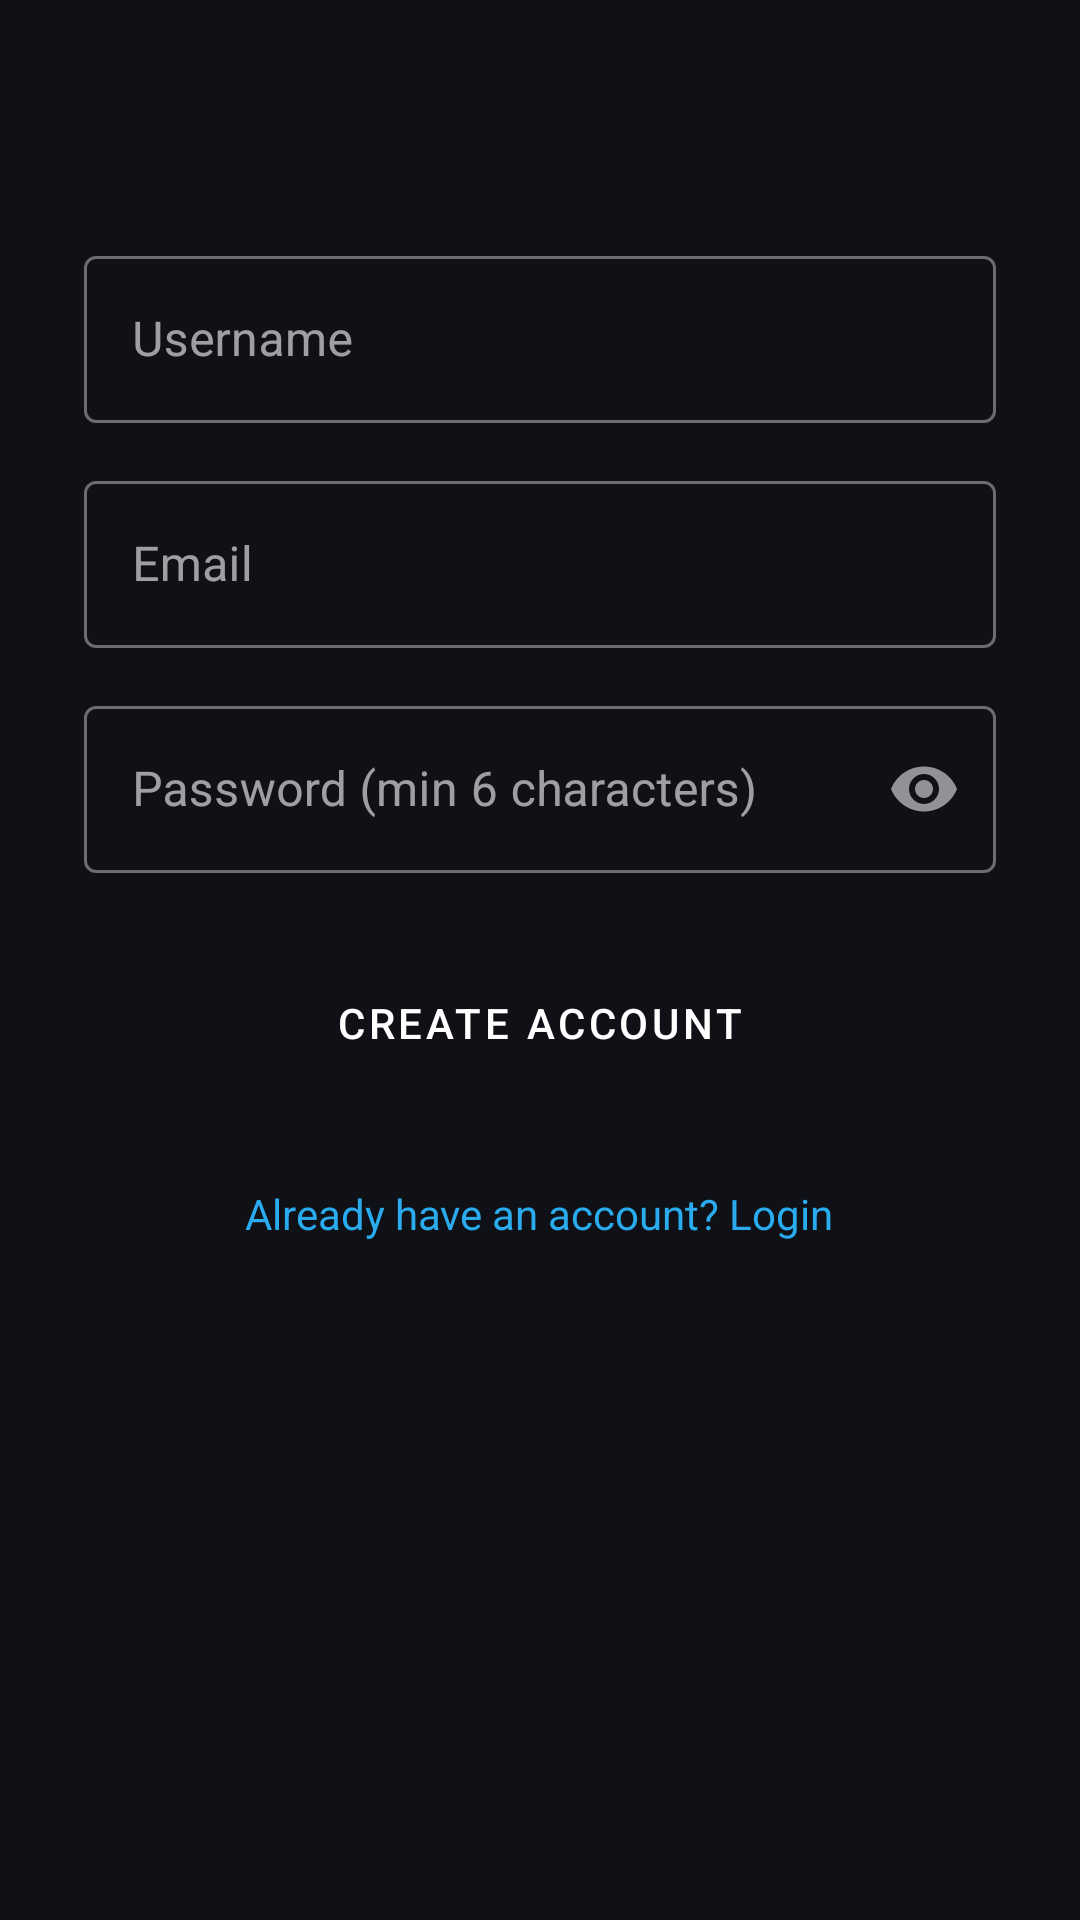

Write the Android layout XML for this screen, with the resource values it uses.
<!-- AndroidManifest.xml: application theme Theme.AccelHosting -->
<!-- res/layout/activity_register.xml -->
<?xml version="1.0" encoding="utf-8"?>
<LinearLayout
    xmlns:android="http://schemas.android.com/apk/res/android"
    xmlns:app="http://schemas.android.com/apk/res-auto"
    android:layout_width="match_parent"
    android:layout_height="match_parent"
    android:orientation="vertical"
    android:background="@color/bg_dark">

    <androidx.appcompat.widget.Toolbar
        android:id="@+id/toolbar"
        android:layout_width="match_parent"
        android:layout_height="?attr/actionBarSize"
        android:background="@color/bg_dark"
        app:titleTextColor="@color/text_primary"/>

    <ScrollView
        android:layout_width="match_parent"
        android:layout_height="match_parent"
        android:fillViewport="true">

        <LinearLayout
            android:layout_width="match_parent"
            android:layout_height="wrap_content"
            android:orientation="vertical"
            android:paddingHorizontal="28dp"
            android:paddingTop="24dp"
            android:paddingBottom="32dp">

            <com.google.android.material.textfield.TextInputLayout
                android:layout_width="match_parent"
                android:layout_height="wrap_content"
                android:hint="Username"
                style="@style/Widget.MaterialComponents.TextInputLayout.OutlinedBox"
                android:layout_marginBottom="14dp">
                <com.google.android.material.textfield.TextInputEditText
                    android:id="@+id/etUsername"
                    android:layout_width="match_parent"
                    android:layout_height="wrap_content"
                    android:inputType="text"
                    android:textColor="@color/text_primary"/>
            </com.google.android.material.textfield.TextInputLayout>

            <com.google.android.material.textfield.TextInputLayout
                android:layout_width="match_parent"
                android:layout_height="wrap_content"
                android:hint="Email"
                style="@style/Widget.MaterialComponents.TextInputLayout.OutlinedBox"
                android:layout_marginBottom="14dp">
                <com.google.android.material.textfield.TextInputEditText
                    android:id="@+id/etEmail"
                    android:layout_width="match_parent"
                    android:layout_height="wrap_content"
                    android:inputType="textEmailAddress"
                    android:textColor="@color/text_primary"/>
            </com.google.android.material.textfield.TextInputLayout>

            <com.google.android.material.textfield.TextInputLayout
                android:layout_width="match_parent"
                android:layout_height="wrap_content"
                android:hint="Password (min 6 characters)"
                style="@style/Widget.MaterialComponents.TextInputLayout.OutlinedBox"
                app:passwordToggleEnabled="true"
                android:layout_marginBottom="24dp">
                <com.google.android.material.textfield.TextInputEditText
                    android:id="@+id/etPassword"
                    android:layout_width="match_parent"
                    android:layout_height="wrap_content"
                    android:inputType="textPassword"
                    android:textColor="@color/text_primary"/>
            </com.google.android.material.textfield.TextInputLayout>

            <ProgressBar
                android:id="@+id/progressBar"
                android:layout_width="wrap_content"
                android:layout_height="wrap_content"
                android:visibility="gone"
                android:layout_gravity="center"
                android:layout_marginBottom="8dp"/>

            <Button
                android:id="@+id/btnRegister"
                android:layout_width="match_parent"
                android:layout_height="52dp"
                android:text="Create Account"
                android:backgroundTint="@color/accent_blue"
                style="@style/Widget.MaterialComponents.Button"
                android:layout_marginBottom="20dp"/>

            <TextView
                android:id="@+id/tvLogin"
                android:layout_width="wrap_content"
                android:layout_height="wrap_content"
                android:layout_gravity="center"
                android:text="Already have an account? Login"
                android:textColor="@color/accent_blue"
                android:textSize="14sp"
                android:padding="8dp"/>

        </LinearLayout>
    </ScrollView>
</LinearLayout>
<!-- resources referenced by this layout -->
<resources>
  <color name="accent_blue">#2AABEE</color>
  <color name="bg_dark">#0F1117</color>
  <color name="text_primary">#FFFFFF</color>
  <style name="Theme.AccelHosting" parent="Theme.MaterialComponents.NoActionBar">
          <item name="colorPrimary">@color/accent_blue</item>
          <item name="colorPrimaryVariant">@color/accent_blue_dark</item>
          <item name="colorOnPrimary">@color/white</item>
          <item name="colorSurface">@color/bg_surface</item>
          <item name="colorOnSurface">@color/text_primary</item>
          <item name="android:colorBackground">@color/bg_dark</item>
          <item name="colorOnBackground">@color/text_primary</item>
          <item name="colorAccent">@color/accent_blue</item>
          <item name="android:windowBackground">@color/bg_dark</item>
          <item name="android:statusBarColor">@color/bg_surface</item>
          <item name="android:navigationBarColor">@color/bg_dark</item>
          <item name="toolbarStyle">@style/AccelToolbar</item>
          <item name="textInputStyle">@style/Widget.MaterialComponents.TextInputLayout.OutlinedBox</item>
          <item name="colorControlNormal">@color/text_secondary</item>
          <item name="colorControlActivated">@color/accent_blue</item>
          <item name="materialButtonStyle">@style/Widget.MaterialComponents.Button</item>
          <item name="swipeRefreshLayoutProgressSpinnerBackgroundColor">@color/bg_surface</item>
      </style>
  <color name="accent_blue_dark">#1A88D4</color>
  <color name="white">#FFFFFF</color>
  <color name="bg_surface">#1C1F2E</color>
  <style name="AccelToolbar" parent="Widget.MaterialComponents.Toolbar">
          <item name="android:background">@color/bg_surface</item>
          <item name="titleTextColor">@color/text_primary</item>
      </style>
  <color name="text_secondary">#8E99A4</color>
</resources>
